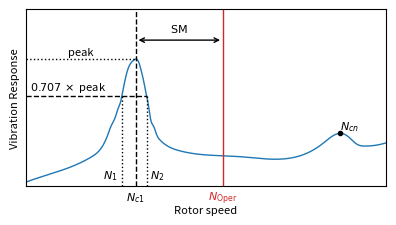

Here is the Python script that generated this plot:
#%%
import numpy as np
import matplotlib.pyplot as plt
from scipy.signal import find_peaks
from scipy.interpolate import UnivariateSpline

# ---- 스타일 파라미터
def _default_rcparams():
    plt.rcParams.update({
        "font.size": 8,
        "axes.labelsize": 8,
        "xtick.labelsize": 8,
        "ytick.labelsize": 8,
        "legend.fontsize": 8,
        "lines.linewidth": 1
    })

# figsize_DC_tall = (3.3, 3.3)
# figsize_SC_two_third = (4, 2.3) # single column

# ---- 핵심 함수
def plot_unbalance_with_annotations(x, y, *,
                                    figsize=(4, 2.3),
                                    smooth=True,
                                    smooth_strength=1e-4,   # 스무딩 강도 (필요 시 조정)
                                    x_oper=None,            # 운영속도(표시선)
                                    annotate_second=True,   # 두 번째 봉우리도 점만 표시
                                    savepath=None):
    """
    x: 속도(정규화/단위무관), y: 진폭
    smooth_strength: UnivariateSpline의 s 값 스케일(데이터 길이와 분산에 자동 가중)
    """
    _default_rcparams()

    x = np.asarray(x, dtype=float)
    y = np.asarray(y, dtype=float)

    # 스무딩 곡선
    if smooth and x.size >= 5:
        # 데이터 스케일에 맞춰 s 자동 스케일링
        s_auto = smooth_strength * x.size * np.var(y)
        spl = UnivariateSpline(x, y, s=s_auto, k=3)
        xs = np.linspace(x.min(), x.max(), max(400, 8*len(x)))
        ys = spl(xs)
    else:
        xs, ys = x, y

    # 피크 탐색 (스무딩 곡선 기준)
    pk_idx, _ = find_peaks(ys)
    if pk_idx.size == 0:
        raise RuntimeError("피크를 찾지 못했습니다. 스무딩 강도(smooth_strength)를 줄이거나 데이터를 확인하세요.")

    # 가장 큰 피크 = 주요 공진
    i_main = pk_idx[np.argmax(ys[pk_idx])]
    Nc1 = xs[i_main]             # 공진 중심
    peak_val = ys[i_main]
    half = 0.70710678 * peak_val # half-power

    # half-power 좌/우 교차점(N1, N2)
    def cross_left(ix_center):
        yy = ys[:ix_center+1]
        xx = xs[:ix_center+1]
        below = np.where(yy <= half)[0]
        if below.size == 0:
            return xx[0]
        i0 = below[-1]
        if i0 == ix_center:
            return xx[i0]
        # 선형 보간
        x0, y0 = xx[i0], yy[i0]
        x1, y1 = xx[i0+1], yy[i0+1]
        t = (half - y0) / (y1 - y0 + 1e-18)
        return x0 + t * (x1 - x0)

    def cross_right(ix_center):
        yy = ys[ix_center:]
        xx = xs[ix_center:]
        below = np.where(yy <= half)[0]
        if below.size == 0:
            return xs[-1]
        i1 = below[0]
        if i1 == 0:
            return xx[i1]
        x0, y0 = xx[i1-1], yy[i1-1]
        x1, y1 = xx[i1], yy[i1]
        t = (half - y0) / (y1 - y0 + 1e-18)
        return x0 + t * (x1 - x0)

    N1 = cross_left(i_main)
    N2 = cross_right(i_main)

    # 두 번째 봉우리(있으면 표시용 점)
    i_second = None
    if annotate_second and pk_idx.size >= 2:
        # 메인 피크 제외하고 가장 큰 것
        rest = pk_idx[pk_idx != i_main]
        if rest.size:
            i_second = rest[np.argmax(ys[rest])]

    # ---- 그리기
    fig, ax = plt.subplots(figsize=figsize)
    ax.plot(xs, ys, '-', label='Vibration response')

    # 보조선: peak, 0.707*peak
    # ax.axhline(peak_val, linestyle=':', linewidth=1)
    # ax.axhline(half, linestyle='--', linewidth=1)
    
    ax.plot([0, Nc1], [peak_val, peak_val], linestyle=':', linewidth=1, color='k')
    ax.plot([0,N2], [half, half], linestyle='--', linewidth=1, color='k')

    # 세로선: N1, Nc1, N2
    # for xv, ls in [(N1, ':'), (Nc1, '--'), (N2, ':')]:
    #     ax.axvline(xv, linestyle=ls, linewidth=1, color='k')

    ax.plot([N1,N1], [0,0.707*peak_val], linestyle=':', linewidth=1, color='k') 
    ax.plot([N2,N2], [0,0.707*peak_val], linestyle=':', linewidth=1, color='k') 
    ax.axvline(Nc1, linestyle='--', linewidth=1, color='k')
    # ax.plot([N1,N1], [0,peak_val], linestyle=':', linewidth=1, color='k') 
    
    
    # 라벨 텍스트
    ax.text(Nc1*0.5, peak_val*1.02, r'peak', ha='center', va='bottom')
    ax.text(xs[0]+0.01, half*1.02, r'$0.707\,\times$ peak', va='bottom')
    ax.text(N1-0.01, ax.get_ylim()[0]+0.05, r'$N_{1}$', ha='right', va='bottom')
    ax.text(Nc1, ax.get_ylim()[0]+0.01, r'$N_{c1}$', ha='center', va='top')
    ax.text(N2+0.01, ax.get_ylim()[0]+0.05, r'$N_{2}$', ha='left', va='bottom')

    # SM 화살표 (N1 → Nc1)
    ax.annotate("", xy=(Nc1, peak_val*1.15), xytext=(x_oper, peak_val*1.15),
                arrowprops=dict(arrowstyle='<->', lw=1))
    ax.text((x_oper+Nc1)/2, peak_val*1.2, r'$\mathrm{SM}$', ha='center', va='bottom')

    # 운영속도 표시(옵션)
    if x_oper is not None:
        ax.axvline(x_oper, color='tab:red', linestyle='-', linewidth=1)
        # ax.text(x_oper, ax.get_ylim()[0], r'$N_{\mathrm{MCOS}}$', color='tab:red',
        #         ha='center', va='bottom')
        ax.text(x_oper, ax.get_ylim()[0]+0.01, r'$N_{\mathrm{Oper}}$', color='tab:red',
                ha='center', va='top')

    # 두 번째 봉우리 점 표시
    if i_second is not None:
        ax.plot(xs[i_second], ys[i_second], 'o', ms=3, color='k')
        ax.text(xs[i_second], ys[i_second], r'$N_{c n}$', ha='left', va='bottom')

    ax.set_xlabel('Rotor speed',labelpad=14)
    ax.set_ylabel('Vibration Response')
    ax.set_ylim(0,0.9)
    ax.set_xlim(0,0.95)
    # ax.grid(True, alpha=0.3)
    ax.set_xticklabels([])
    ax.set_yticklabels([])
    ax.set_xticks([])
    ax.set_yticks([])
    fig.tight_layout()
    
    if savepath:
        fig.savefig(savepath, dpi=600, bbox_inches='tight')
    return dict(N1=N1, Nc1=Nc1, N2=N2, peak=peak_val, half=half)

# ---- 예시 실행 (질문에 준 데이터 사용)
x = np.array([
    0.0027,0.0442,0.0849,0.1238,0.1503,0.1724,0.1954,0.2104,0.2175,0.2246,
    0.237,0.2431,0.252,0.2538,0.2599,0.2688,0.2732,0.2838,0.2918,0.2989,
    0.3033,0.3068,0.3112,0.3139,0.3165,0.321,0.3236,0.3254,0.3298,0.3333,
    0.3386,0.3431,0.3484,0.3554,0.3705,0.3802,0.3899,0.405,0.4209,0.4341,
    0.4474,0.4624,0.4766,0.4916,0.5022,0.5128,0.534,0.5676,0.6039,0.6375,
    0.6711,0.6976,0.7233,0.7321,0.7507,0.763,0.7807,0.8019,0.8161,0.8338,
    0.847,0.8532,0.8647,0.8727,0.8842,0.8948,0.9089,0.9187,0.9346,0.9452,
    0.9523,0.9602,0.9673,0.9735,0.9814
])
y = np.array([
    0.018,0.0386,0.0694,0.0874,0.1093,0.1324,0.1645,0.2069,0.2391,0.2725,
    0.3175,0.356,0.3907,0.419,0.4743,0.5283,0.5591,0.5784,0.5861,0.5707,
    0.5411,0.5167,0.4897,0.4614,0.4293,0.4023,0.3792,0.3509,0.3033,0.2879,
    0.2712,0.2481,0.2237,0.2082,0.1864,0.1787,0.1697,0.162,0.1555,0.1504,
    0.1465,0.144,0.1414,0.1414,0.1401,0.1388,0.135,0.1311,0.126,0.126,
    0.1247,0.1311,0.1362,0.1401,0.1555,0.171,0.1902,0.2185,0.2404,0.2416,
    0.2314,0.2211,0.2044,0.1915,0.1851,0.1825,0.1838,0.1864,0.1902,0.1954,
    0.1992,0.2031,0.2082,0.2121,0.2159
])*1.1

# 예시 호출 (운영속도 미지정)
res = plot_unbalance_with_annotations(x, y, smooth=True, smooth_strength=3e-4,savepath='api_unb.png',x_oper=0.52)
print(res)